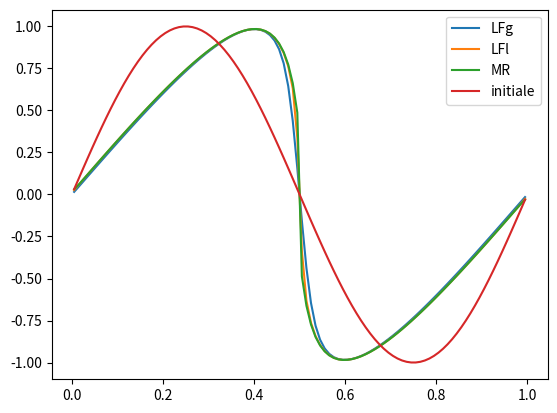

This figure's Python source:
#%%
import numpy as np
import matplotlib.pyplot as plt



def schema_VF(nb_maille,u0,a,b,f,fp,schema,cfl=0.5,T=1,periodique=0):

    m = nb_maille
    x = np.linspace(a,b,m+1)
    dx = (b-a)/m
    
    # Initialisation
    Uh = [u0((x[i]+x[i+1])/2) for i in range(len(x)-1)]
    
    t = 0
    it = 0

    # Adapter le gamma en fonction du schema demande
    if schema == "LFg":
        gamma = lambda um, up : max([np.abs(fp(ui)) for ui in Uh])
    if schema == "LFl":
        gamma = lambda um, up: max([np.abs(fp(um)),np.abs(fp(up))])
    if schema == "MR":
        gamma = lambda um, up: np.abs((f(up)-f(um))/(up-um)) if um != up else np.abs(fp(up))

    # Definition du flux
    def flux(um,up):
        return 1/2*(f(um)+f(up)) - gamma(um,up)/2 * (up - um)


    # Vectorisation de la fonction flux
    vectorized_flux = np.vectorize(flux)

    while t < T and it<10**3:
        it += 1

        # Calcul du nouveau pas de temps
        Cn = max([np.abs(fp(ui)) for ui in Uh])
        dt =  cfl * dx/Cn
        
        # Derniere iteration
        if T - t < dt:
            dt = T - t
        t += dt


        # Sauvegarde des valeurs pour le calcul de la solution aux bords
        m1,ml2 = Uh[1], Uh[-2]
        m0,ml = Uh[0], Uh[-1]

        # Calcul des bords si U0 periodique 
        if periodique==1:
            Uh[0] = m0 - dt / dx * (flux(m0,m1) - flux(ml,m0))
            Uh[-1] = ml - dt / dx * (flux(ml,m0) - flux(ml2,ml))

        # Calcul des bords si U0 n'est pas périodique
        if periodique!=1:
            Uh[0] = m0 - dt / dx * (flux(m0,m1) - flux(solution_exacte_cours(a,t),m1))
            Uh[-1] = ml - dt / dx * (flux(ml,solution_exacte_cours(b,t)) - flux(ml2,ml))
        
        

        # Formule VF mailles interieures 
        Uh[1:-1] = (
            Uh[1:-1] 
            - dt/dx*(vectorized_flux(Uh[1:-1],Uh[2:])-vectorized_flux(Uh[:-2],Uh[1:-1]))
        )
    print(it)
    # End while 
    return Uh


# BURGERS
def f(u):
    return 1/2*u**2

def fp(u):
    return u


def u0_td(x):
    return np.sin(2*np.pi*x)

def u0_cours(x):
    if x <0.3 :
        return 0
    elif 0.3 < x <0.7 :
        return -1
    else:
        return 1/2
    

def solution_exacte_cours(x,t):
        t_etoile = 0.8
        if (t<t_etoile):
            if x <0.3-t/2 :
                return 0
            elif 0.3-t/2 < x <0.7-t :
                return -1
            elif -1 <= (x-0.7)/t <= 1/2:
                return (x-0.7)/t
            else:
                return 1/2
        else:
            if x <-np.sqrt(0.8*t) + 0.7 :
                return 0
            elif -np.sqrt(0.8*t) + 0.7 <= x <= 0.7 + t/2:
                return (x-0.7)/t
            else:
                return 1/2


a = 0
b = 1
nb_maille = 100
T = 1/(2*np.pi+0.1)
period = 1
u0 = u0_td


x = np.linspace(a, b, nb_maille+1)
dx = (b-a)/nb_maille
x_milieu = np.linspace(a+dx/2,b-dx/2,nb_maille)

Uh_LFg = schema_VF(nb_maille, u0, a, b, f, fp, "LFg", T=T,periodique=period)
Uh_LFl = schema_VF(nb_maille, u0, a, b, f, fp, "LFl", T=T,periodique=period)
Uh_MR = schema_VF(nb_maille, u0, a, b, f, fp, "MR", T=T,periodique=period)

plt.plot(x_milieu, Uh_LFg, label='LFg')
plt.plot(x_milieu, Uh_LFl, label='LFl')
plt.plot(x_milieu, Uh_MR, label='MR')
plt.plot(x_milieu, [u0_td(xi) for xi in x_milieu], label='initiale')

#plt.plot(x_milieu, [solution_exacte_cours(xi,T) for xi in x_milieu], label='Solution exacte', linestyle='--')
#plt.plot(x_milieu, [u0_cours(xi) for xi in x_milieu], label='initiale', linestyle='--')
plt.legend()
plt.show()

# %%
